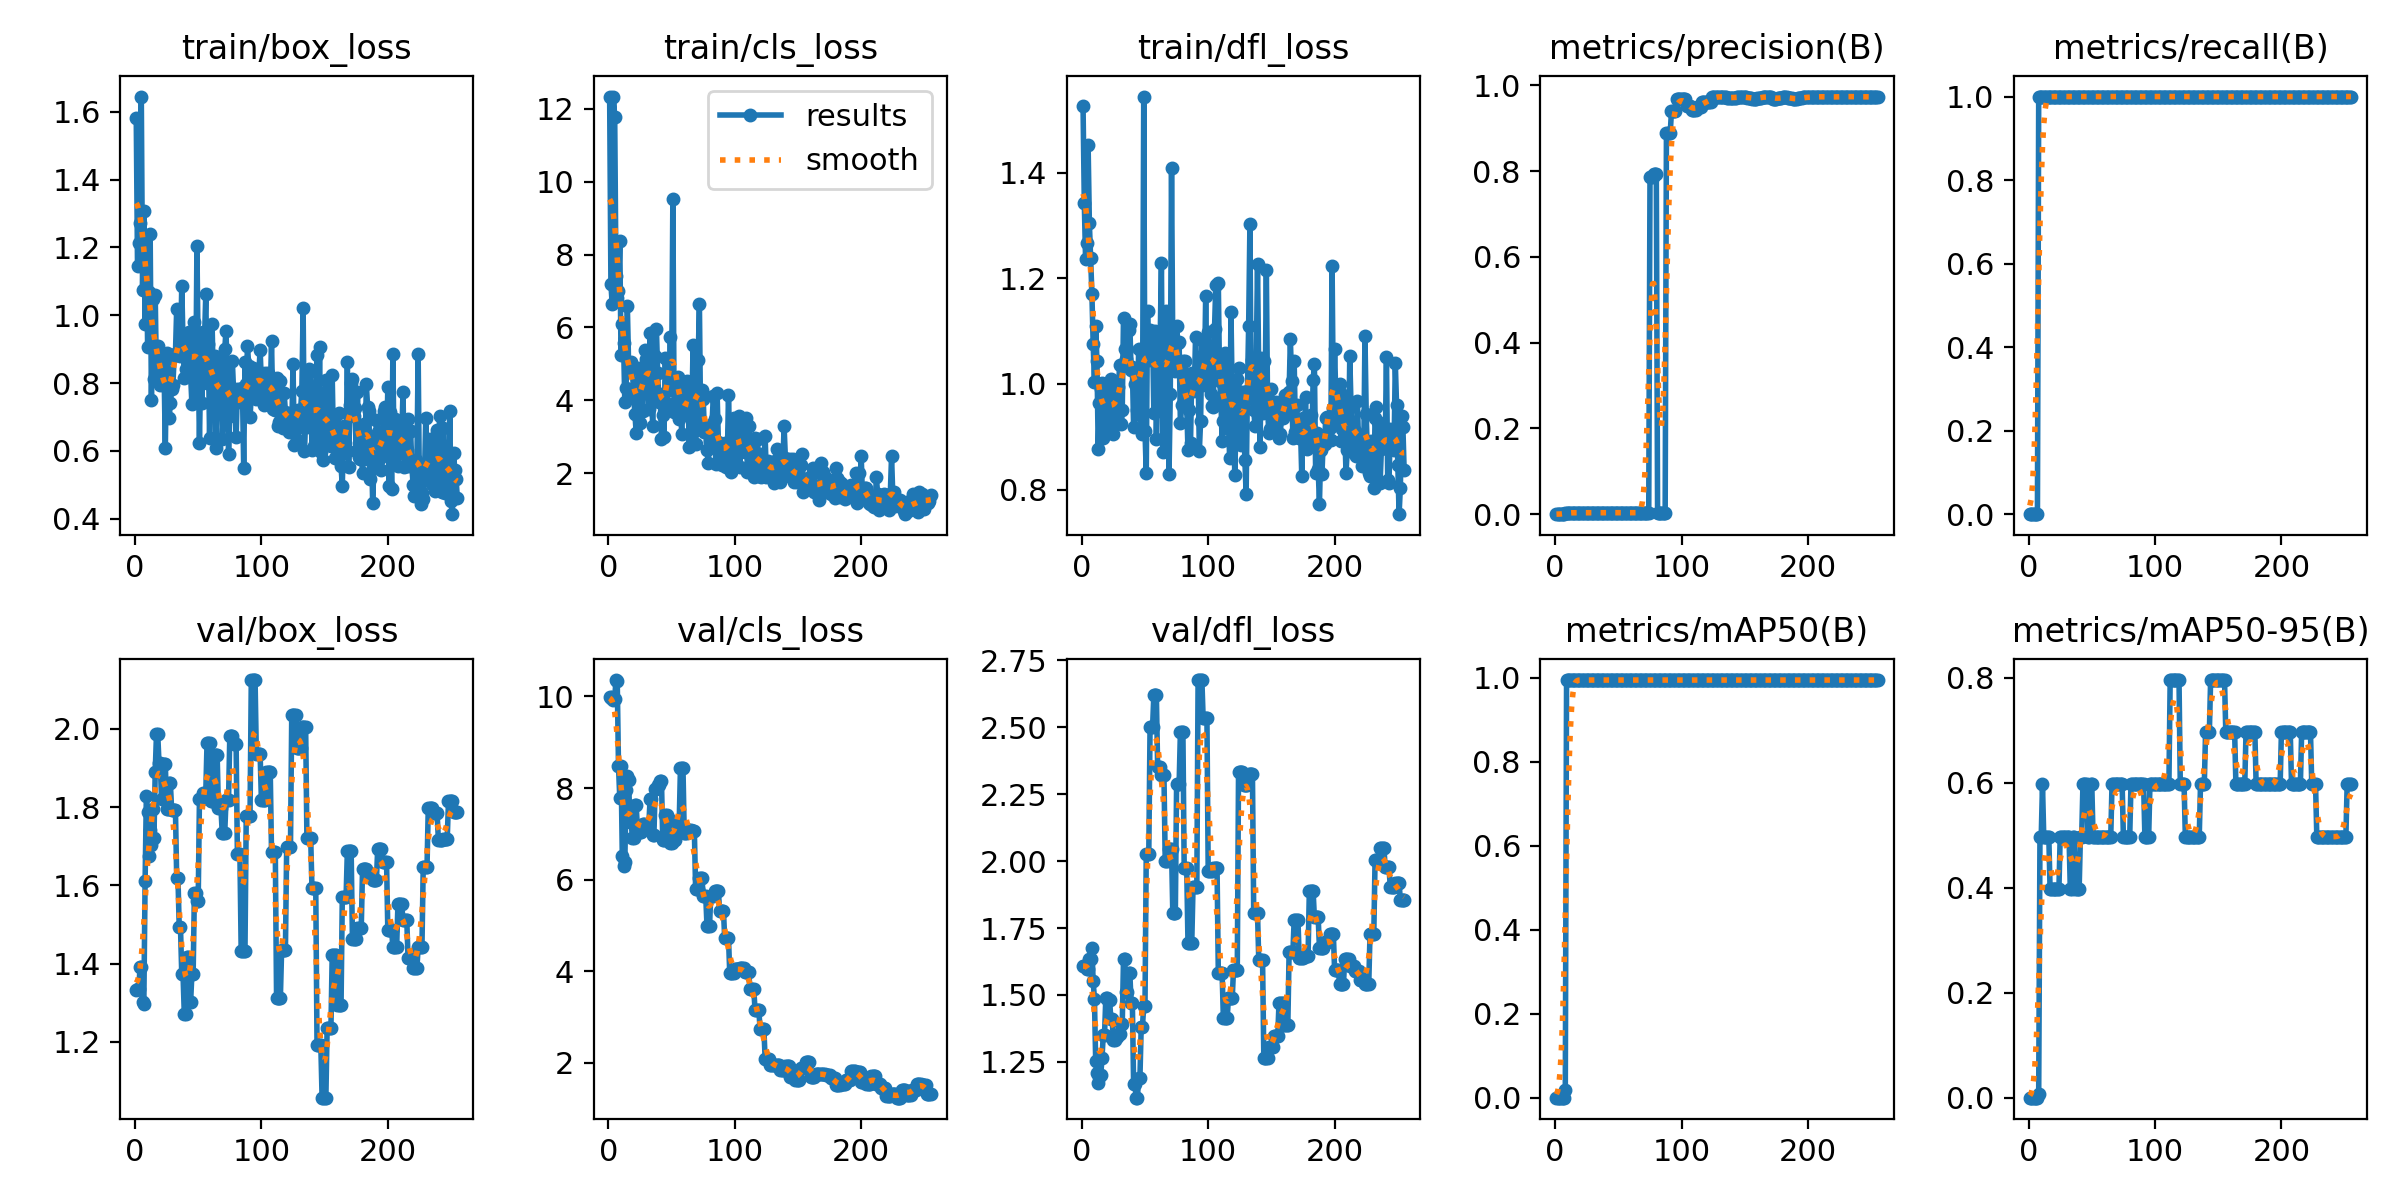

The table this chart was drawn from, first rows:
epoch, train/box_loss, train/cls_loss, train/dfl_loss, metrics/precision(B), metrics/recall(B), metrics/mAP50(B), metrics/mAP50-95(B), val/box_loss, val/cls_loss, val/dfl_loss, lr/pg0, lr/pg1, lr/pg2
1, 1.581, 12.34, 1.525, 0, 0, 0, 0, 1.331, 9.987, 1.609, 0, 0, 0
2, 1.146, 7.197, 1.342, 0, 0, 0, 0, 1.334, 9.964, 1.609, 1.996e-05, 1.996e-05, 1.996e-05
3, 1.213, 6.641, 1.236, 0, 0, 0, 0, 1.334, 9.997, 1.608, 3.9842e-05, 3.9842e-05, 3.9842e-05
4, 1.271, 12.33, 1.266, 0, 0, 0, 0, 1.391, 9.92, 1.595, 5.9644e-05, 5.9644e-05, 5.9644e-05
5, 1.645, 11.76, 1.453, 0, 0, 0, 0, 1.39, 9.953, 1.597, 7.9366e-05, 7.9366e-05, 7.9366e-05
6, 1.073, 7.402, 1.304, 0, 0, 0, 0, 1.303, 10.36, 1.635, 9.901e-05, 9.901e-05, 9.901e-05
7, 1.308, 6.8, 1.238, 0, 0, 0, 0, 1.297, 10.34, 1.635, 0.0001186, 0.0001186, 0.0001186
8, 0.9747, 7.013, 1.171, 0.00333, 1, 0.01877, 0.00751, 1.61, 8.474, 1.674, 0.0001381, 0.0001381, 0.0001381
9, 1.235, 8.36, 1.076, 0.00333, 1, 0.995, 0.4975, 1.829, 7.79, 1.552, 0.0001575, 0.0001575, 0.0001575
10, 0.9067, 5.239, 1.004, 0.00333, 1, 0.995, 0.4975, 1.787, 8.492, 1.486, 0.0001768, 0.0001768, 0.0001768
11, 1.07, 6.088, 1.109, 0.00333, 1, 0.995, 0.597, 1.674, 6.524, 1.252, 0.000196, 0.000196, 0.000196
12, 1.238, 5.583, 1.044, 0.00333, 1, 0.995, 0.4975, 1.742, 6.289, 1.209, 0.0002152, 0.0002152, 0.0002152
13, 0.7513, 3.951, 0.877, 0.00333, 1, 0.995, 0.4975, 1.704, 6.391, 1.169, 0.0002343, 0.0002343, 0.0002343
14, 1.047, 4.326, 0.9639, 0.00333, 1, 0.995, 0.4975, 1.795, 7.952, 1.192, 0.0002533, 0.0002533, 0.0002533
15, 0.8117, 6.579, 0.991, 0.00333, 1, 0.995, 0.4975, 1.722, 8.265, 1.2, 0.0002722, 0.0002722, 0.0002722
16, 1.06, 4.982, 1.002, 0.00333, 1, 0.995, 0.4975, 1.889, 8.166, 1.265, 0.0002911, 0.0002911, 0.0002911
17, 0.8132, 4.855, 0.8984, 0.00333, 1, 0.995, 0.398, 1.986, 7.264, 1.352, 0.0003099, 0.0003099, 0.0003099
18, 0.9095, 5.046, 0.9352, 0.00333, 1, 0.995, 0.398, 1.986, 7.264, 1.352, 0.0003286, 0.0003286, 0.0003286
19, 0.8656, 4.847, 0.9726, 0.00333, 1, 0.995, 0.398, 1.913, 6.91, 1.489, 0.0003472, 0.0003472, 0.0003472
20, 0.7938, 4.145, 0.954, 0.00333, 1, 0.995, 0.398, 1.913, 6.91, 1.489, 0.0003657, 0.0003657, 0.0003657
21, 0.8675, 3.627, 0.9971, 0.00333, 1, 0.995, 0.398, 1.82, 7.62, 1.479, 0.0003842, 0.0003842, 0.0003842
22, 0.7934, 3.103, 0.9096, 0.00333, 1, 0.995, 0.398, 1.82, 7.62, 1.479, 0.0004025, 0.0004025, 0.0004025
23, 0.8413, 4.102, 1.009, 0.00333, 1, 0.995, 0.398, 1.91, 7.105, 1.411, 0.0004208, 0.0004208, 0.0004208
24, 0.608, 4.886, 0.967, 0.00333, 1, 0.995, 0.398, 1.91, 7.105, 1.411, 0.0004391, 0.0004391, 0.0004391
25, 0.8882, 3.368, 0.9054, 0.00333, 1, 0.995, 0.4975, 1.794, 7.036, 1.331, 0.0004572, 0.0004572, 0.0004572
26, 0.874, 4.832, 0.9826, 0.00333, 1, 0.995, 0.4975, 1.794, 7.036, 1.331, 0.0004752, 0.0004752, 0.0004752
27, 0.6965, 3.706, 0.9555, 0.00333, 1, 0.995, 0.4975, 1.86, 7.219, 1.345, 0.0004932, 0.0004932, 0.0004932
28, 0.7408, 4.419, 0.9384, 0.00333, 1, 0.995, 0.4975, 1.86, 7.219, 1.345, 0.0005111, 0.0005111, 0.0005111
29, 0.7811, 5.377, 0.9949, 0.00333, 1, 0.995, 0.4975, 1.793, 7.153, 1.355, 0.000529, 0.000529, 0.000529
30, 0.7955, 5.146, 1.036, 0.00333, 1, 0.995, 0.4975, 1.793, 7.153, 1.355, 0.0005467, 0.0005467, 0.0005467
31, 0.8785, 5.163, 0.925, 0.00333, 1, 0.995, 0.4975, 1.793, 7.206, 1.391, 0.0005644, 0.0005644, 0.0005644
32, 0.886, 3.763, 0.9505, 0.00333, 1, 0.995, 0.4975, 1.793, 7.206, 1.391, 0.0005819, 0.0005819, 0.0005819
33, 1.02, 5.843, 1.125, 0.00333, 1, 0.995, 0.398, 1.619, 7.754, 1.634, 0.0005994, 0.0005994, 0.0005994
34, 0.8913, 4.657, 1.066, 0.00333, 1, 0.995, 0.398, 1.619, 7.754, 1.634, 0.0006169, 0.0006169, 0.0006169
35, 0.8976, 3.295, 1.047, 0.00333, 1, 0.995, 0.4975, 1.492, 6.964, 1.512, 0.0006342, 0.0006342, 0.0006342
36, 0.8812, 4.763, 1.067, 0.00333, 1, 0.995, 0.4975, 1.492, 6.964, 1.512, 0.0006515, 0.0006515, 0.0006515
37, 1.087, 5.229, 1.103, 0.00333, 1, 0.995, 0.398, 1.372, 7.977, 1.583, 0.0006687, 0.0006687, 0.0006687
38, 0.9191, 5.954, 1.114, 0.00333, 1, 0.995, 0.398, 1.372, 7.977, 1.583, 0.0006858, 0.0006858, 0.0006858
39, 0.8163, 4.738, 1.026, 0.00333, 1, 0.995, 0.398, 1.272, 8.064, 1.472, 0.0007028, 0.0007028, 0.0007028
40, 0.8419, 3.959, 1.032, 0.00333, 1, 0.995, 0.398, 1.272, 8.064, 1.472, 0.0007198, 0.0007198, 0.0007198
41, 0.9119, 4.186, 0.9187, 0.00333, 1, 0.995, 0.4975, 1.415, 8.158, 1.166, 0.0007366, 0.0007366, 0.0007366
42, 0.9126, 2.95, 0.9991, 0.00333, 1, 0.995, 0.4975, 1.415, 8.158, 1.166, 0.0007534, 0.0007534, 0.0007534
43, 0.9518, 3.596, 1.022, 0.00333, 1, 0.995, 0.597, 1.301, 6.862, 1.116, 0.0007702, 0.0007702, 0.0007702
44, 0.8254, 3, 0.9499, 0.00333, 1, 0.995, 0.597, 1.301, 6.862, 1.116, 0.0007868, 0.0007868, 0.0007868
45, 0.7395, 5.163, 1.065, 0.00333, 1, 0.995, 0.597, 1.372, 7.406, 1.191, 0.0008033, 0.0008033, 0.0008033
46, 0.8713, 3.922, 0.9409, 0.00333, 1, 0.995, 0.597, 1.372, 7.406, 1.191, 0.0008198, 0.0008198, 0.0008198
47, 0.9798, 4.28, 0.9446, 0.00333, 1, 0.995, 0.4975, 1.58, 7.323, 1.382, 0.0008362, 0.0008362, 0.0008362
48, 0.7449, 4.503, 0.9061, 0.00333, 1, 0.995, 0.4975, 1.58, 7.323, 1.382, 0.0008525, 0.0008525, 0.0008525
49, 1.204, 5.728, 1.544, 0.00333, 1, 0.995, 0.597, 1.56, 6.8, 1.46, 0.0008688, 0.0008688, 0.0008688
50, 0.8765, 4.427, 0.9112, 0.00333, 1, 0.995, 0.597, 1.56, 6.8, 1.46, 0.0008849, 0.0008849, 0.0008849
51, 0.6247, 9.528, 0.831, 0.00333, 1, 0.995, 0.4975, 1.822, 6.863, 2.027, 0.000901, 0.000901, 0.000901
52, 0.8522, 3.67, 1.138, 0.00333, 1, 0.995, 0.4975, 1.822, 6.863, 2.027, 0.000917, 0.000917, 0.000917
53, 0.7421, 4.253, 1.045, 0.00333, 1, 0.995, 0.4975, 1.822, 6.863, 2.027, 0.0009329, 0.0009329, 0.0009329
54, 0.9518, 4.352, 1.102, 0.00333, 1, 0.995, 0.4975, 1.836, 7.221, 2.501, 0.0009488, 0.0009488, 0.0009488
55, 0.9269, 4.648, 1.065, 0.00333, 1, 0.995, 0.4975, 1.836, 7.221, 2.501, 0.0009645, 0.0009645, 0.0009645
56, 1.062, 3.478, 1.096, 0.00333, 1, 0.995, 0.4975, 1.836, 7.221, 2.501, 0.0009802, 0.0009802, 0.0009802
57, 0.8012, 4.067, 0.945, 0.00333, 1, 0.995, 0.4975, 1.965, 8.44, 2.621, 0.0009958, 0.0009958, 0.0009958
58, 0.9156, 3.084, 1.099, 0.00333, 1, 0.995, 0.4975, 1.965, 8.44, 2.621, 0.001011, 0.001011, 0.001011
59, 0.6393, 4.438, 0.8957, 0.00333, 1, 0.995, 0.4975, 1.965, 8.44, 2.621, 0.001027, 0.001027, 0.001027
60, 0.8501, 3.966, 1.02, 0.00333, 1, 0.995, 0.4975, 1.815, 7.017, 2.353, 0.001042, 0.001042, 0.001042
... 195 more rows
